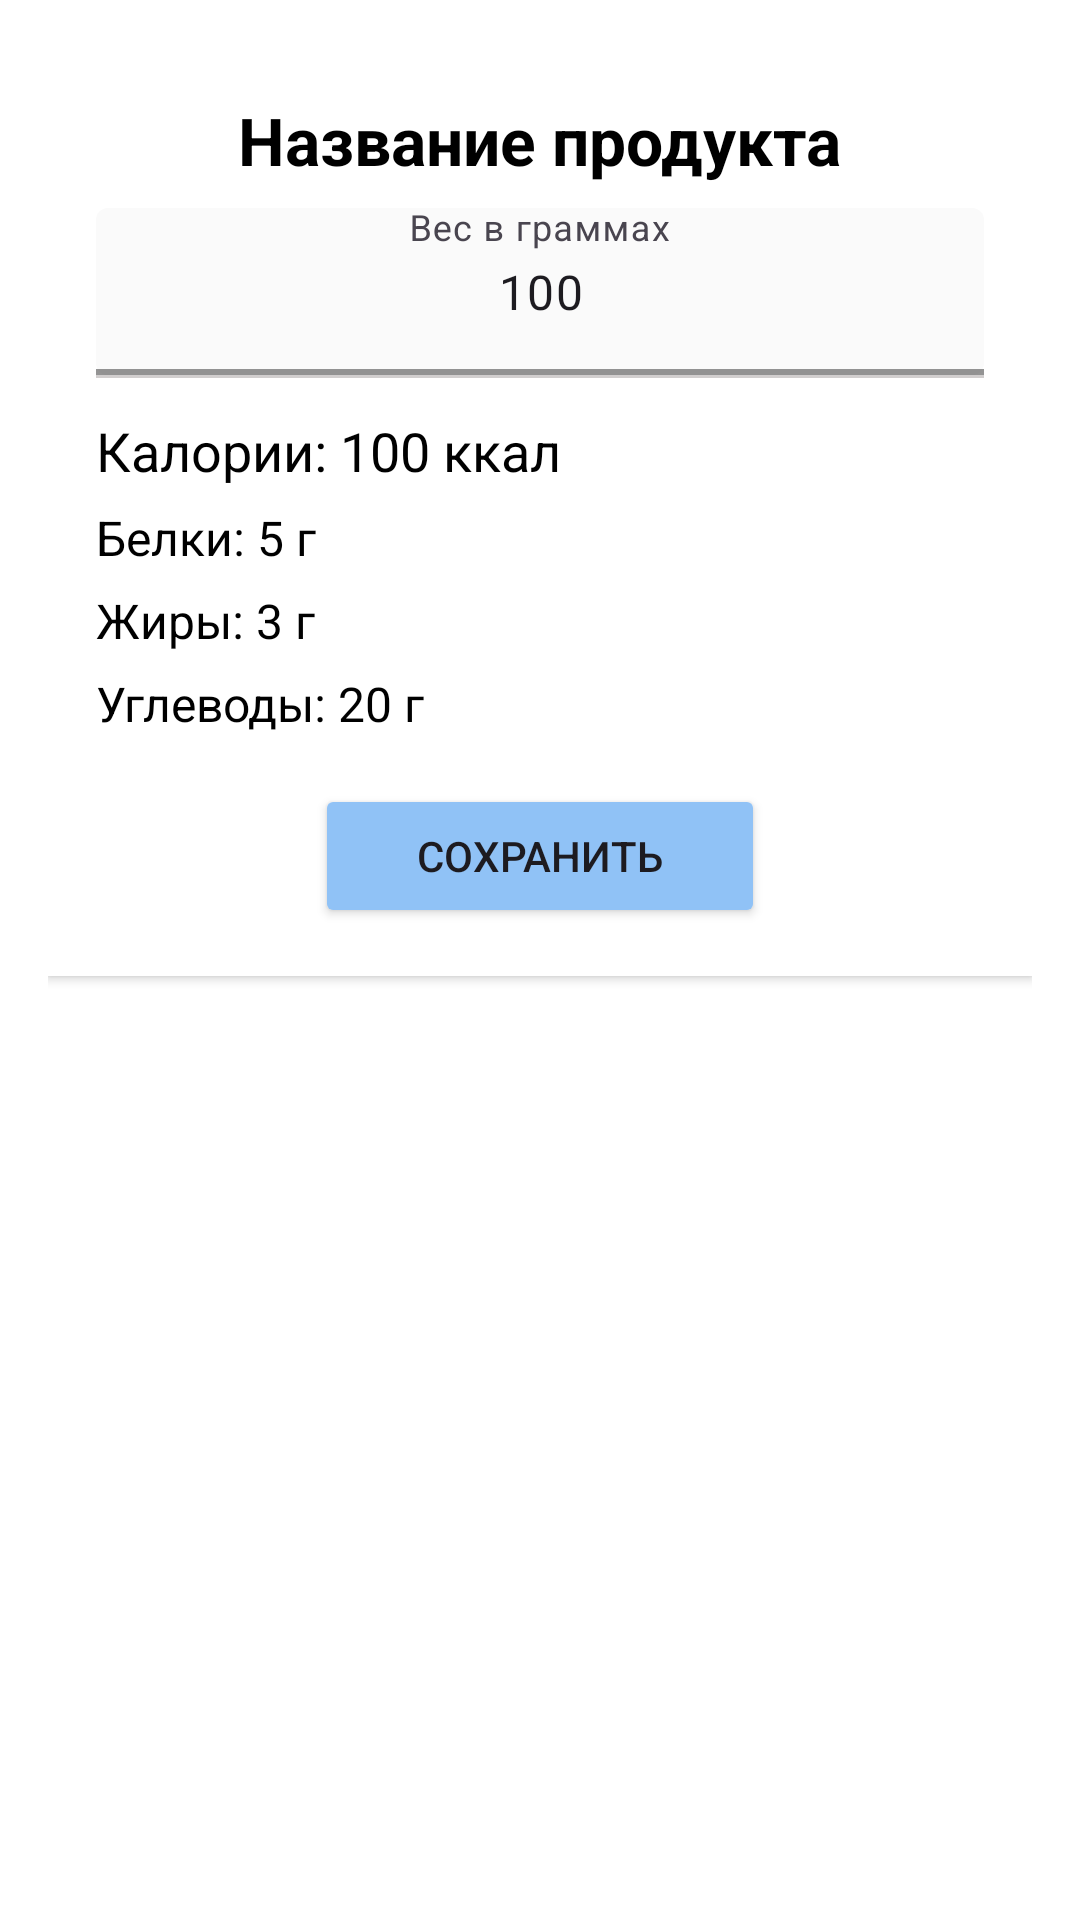

Here is an Android app screen rendered from its layout file. Give the layout XML and the strings, colors and styles it references.
<!-- AndroidManifest.xml: application theme Theme.CalorieCalc -->
<!-- res/layout/fragment_product.xml -->
<?xml version="1.0" encoding="utf-8"?>
<ScrollView xmlns:android="http://schemas.android.com/apk/res/android"
    xmlns:app="http://schemas.android.com/apk/res-auto"
    android:layout_width="match_parent"
    android:layout_height="match_parent"
    android:padding="16dp"
    android:background="@color/white">

    <LinearLayout
        android:layout_width="match_parent"
        android:layout_height="wrap_content"
        android:orientation="vertical"
        android:background="@color/white"
        android:padding="16dp"
        android:elevation="2dp">

        
        <TextView
            android:id="@+id/productNameTextView"
            android:layout_width="wrap_content"
            android:layout_height="wrap_content"
            android:text="Название продукта"
            android:textSize="22sp"
            android:textStyle="bold"
            android:textColor="@color/black"
            android:layout_gravity="center"
            android:paddingBottom="8dp"/>


        
        <com.google.android.material.textfield.TextInputLayout
            android:layout_width="match_parent"
            android:layout_height="wrap_content"
            android:hint="Вес в граммах"
            app:boxStrokeWidth="2dp"
            app:boxStrokeColor="@color/light_gray"
            app:boxBackgroundMode="filled">

            <com.google.android.material.textfield.TextInputEditText
                android:id="@+id/weightInput"
                android:layout_width="match_parent"
                android:layout_height="wrap_content"
                android:inputType="number"
                android:text="100"
                android:gravity="center"/>
        </com.google.android.material.textfield.TextInputLayout>



        
        <View
            android:layout_width="match_parent"
            android:layout_height="1dp"
            android:background="@color/light_gray"
            android:layout_marginBottom="12dp"/>

        

        <TextView
            android:id="@+id/productCaloriesTextView"
            android:layout_width="wrap_content"
            android:layout_height="wrap_content"
            android:text="Калории: 100 ккал"
            android:textSize="18sp"
            android:textColor="@color/black"
            android:paddingBottom="6dp"/>

        <TextView
            android:id="@+id/productProteinTextView"
            android:layout_width="wrap_content"
            android:layout_height="wrap_content"
            android:text="Белки: 5 г"
            android:textSize="16sp"
            android:textColor="@color/black"
            android:paddingBottom="6dp"/>

        <TextView
            android:id="@+id/productFatTextView"
            android:layout_width="wrap_content"
            android:layout_height="wrap_content"
            android:text="Жиры: 3 г"
            android:textSize="16sp"
            android:textColor="@color/black"
            android:paddingBottom="6dp"/>

        <TextView
            android:id="@+id/productCarbsTextView"
            android:layout_width="wrap_content"
            android:layout_height="wrap_content"
            android:text="Углеводы: 20 г"
            android:textSize="16sp"
            android:textColor="@color/black"/>
        <Button
            android:id="@+id/saveButton"
            android:layout_width="150sp"
            android:layout_height="wrap_content"
            android:text="Сохранить"
            android:backgroundTint="@color/blue"
            android:layout_marginTop="16dp"
            android:layout_gravity="center"/>



    </LinearLayout>


</ScrollView>
<!-- resources referenced by this layout -->
<resources>
  <color name="black">#FF000000</color>
  <color name="blue">#90C2F6</color>
  <color name="light_gray">#D1CECE</color>
  <color name="white">#FFFFFFFF</color>
  <style name="Theme.CalorieCalc" parent="Theme.Material3.DayNight.NoActionBar">
  
          
          <item name="searchViewStyle">@style/Widget.Material3.SearchBar</item>
          <item name="colorPrimary">@color/purple_500</item>
          <item name="colorPrimaryVariant">@color/purple_700</item>
          <item name="colorOnPrimary">@color/white</item>
          
          <item name="colorSecondary">@color/teal_200</item>
          <item name="colorSecondaryVariant">@color/teal_700</item>
          <item name="colorOnSecondary">@color/black</item>
          
          <item name="android:statusBarColor">?attr/colorPrimaryVariant</item>
          
          <item name="android:colorBackground">#FFFFFF</item>
          <item name="colorSurface">#FAFAFA</item>
  
      </style>
  <color name="purple_500">#FF6200EE</color>
  <color name="purple_700">#FF3700B3</color>
  <color name="teal_200">#FF03DAC5</color>
  <color name="teal_700">#FF018786</color>
</resources>
